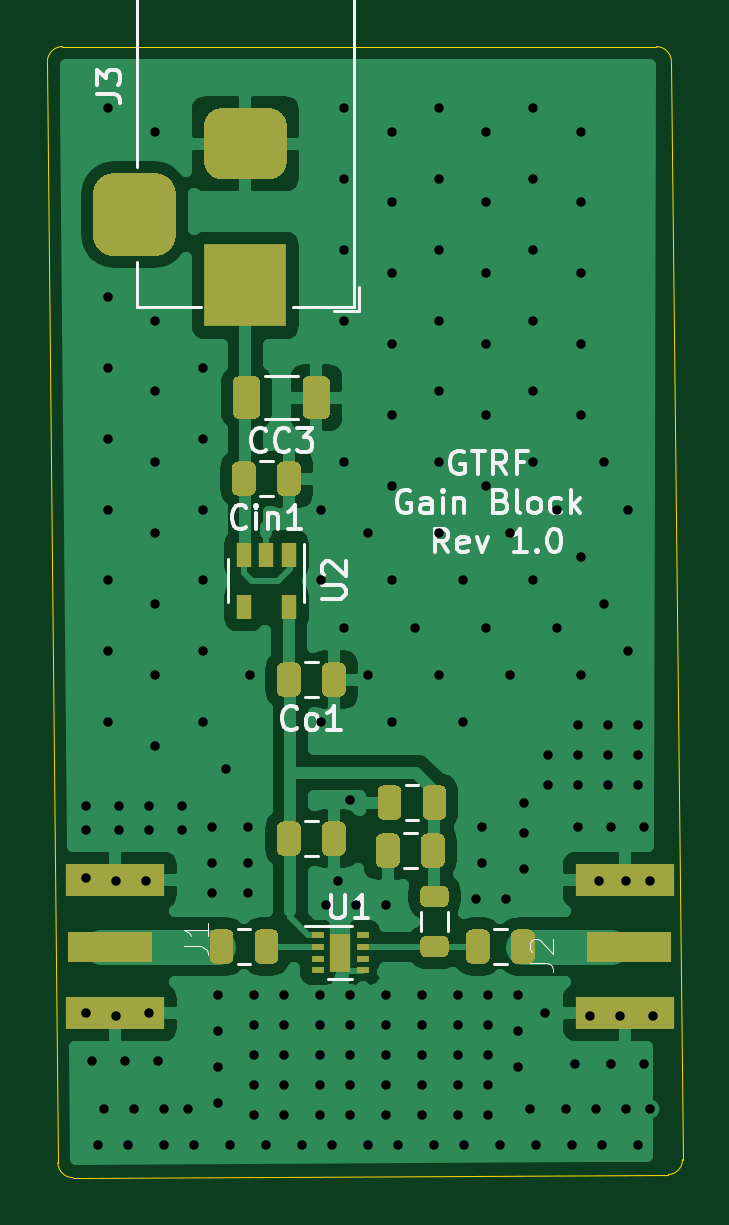
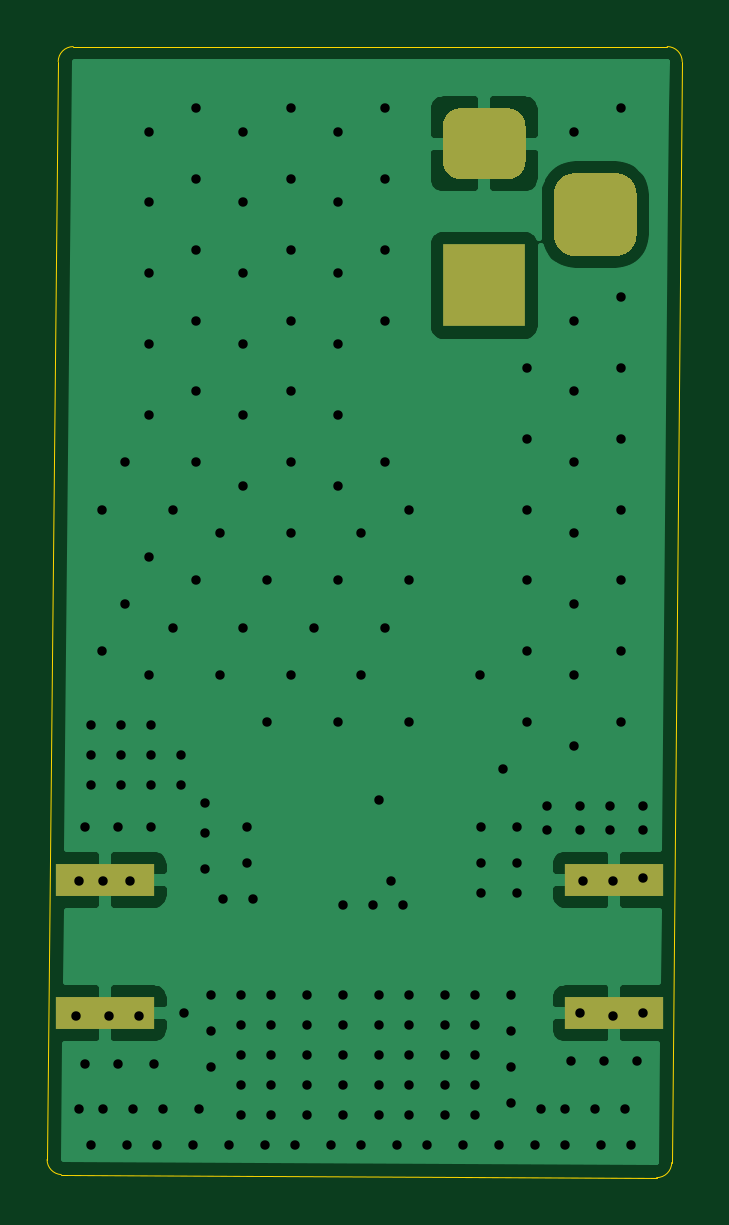
Circuit board: 11 layer files. Board 26.9 x 47.9 mm.
- bottom_copper: LNA2-B_Cu.gbr (22643 bytes)
- bottom_mask: LNA2-B_Mask.gbr (1357 bytes)
- paste: LNA2-B_Paste.gbr (620 bytes)
- bottom_silk: LNA2-B_SilkS.gbr (456 bytes)
- outline: LNA2-Edge_Cuts.gbr (975 bytes)
- top_copper: LNA2-F_Cu.gbr (59494 bytes)
- top_mask: LNA2-F_Mask.gbr (8131 bytes)
- paste: LNA2-F_Paste.gbr (7414 bytes)
- top_silk: LNA2-F_SilkS.gbr (12757 bytes)
- drill: LNA2-NPTH.drl (269 bytes)
- drill: LNA2-PTH.drl (3350 bytes)

=== bottom_copper: LNA2-B_Cu.gbr (22643 bytes, source omitted) ===
=== bottom_mask: LNA2-B_Mask.gbr ===
%TF.GenerationSoftware,KiCad,Pcbnew,(5.1.9)-1*%
%TF.CreationDate,2021-02-06T16:33:29-05:00*%
%TF.ProjectId,LNA2,4c4e4132-2e6b-4696-9361-645f70636258,rev?*%
%TF.SameCoordinates,Original*%
%TF.FileFunction,Soldermask,Bot*%
%TF.FilePolarity,Negative*%
%FSLAX46Y46*%
G04 Gerber Fmt 4.6, Leading zero omitted, Abs format (unit mm)*
G04 Created by KiCad (PCBNEW (5.1.9)-1) date 2021-02-06 16:33:29*
%MOMM*%
%LPD*%
G01*
G04 APERTURE LIST*
%ADD10R,3.500000X3.500000*%
%ADD11R,4.200000X1.350000*%
G04 APERTURE END LIST*
%TO.C,J3*%
G36*
G01*
X92597000Y-47526000D02*
X94347000Y-47526000D01*
G75*
G02*
X95222000Y-48401000I0J-875000D01*
G01*
X95222000Y-50151000D01*
G75*
G02*
X94347000Y-51026000I-875000J0D01*
G01*
X92597000Y-51026000D01*
G75*
G02*
X91722000Y-50151000I0J875000D01*
G01*
X91722000Y-48401000D01*
G75*
G02*
X92597000Y-47526000I875000J0D01*
G01*
G37*
G36*
G01*
X97172000Y-44776000D02*
X99172000Y-44776000D01*
G75*
G02*
X99922000Y-45526000I0J-750000D01*
G01*
X99922000Y-47026000D01*
G75*
G02*
X99172000Y-47776000I-750000J0D01*
G01*
X97172000Y-47776000D01*
G75*
G02*
X96422000Y-47026000I0J750000D01*
G01*
X96422000Y-45526000D01*
G75*
G02*
X97172000Y-44776000I750000J0D01*
G01*
G37*
D10*
X98172000Y-52276000D03*
%TD*%
D11*
%TO.C,J1*%
X92656000Y-77439000D03*
X92656000Y-83089000D03*
%TD*%
%TO.C,J2*%
X114227000Y-77439000D03*
X114227000Y-83089000D03*
%TD*%
M02*

=== paste: LNA2-B_Paste.gbr ===
%TF.GenerationSoftware,KiCad,Pcbnew,(5.1.9)-1*%
%TF.CreationDate,2021-01-26T13:46:46-05:00*%
%TF.ProjectId,LNA2,4c4e4132-2e6b-4696-9361-645f70636258,rev?*%
%TF.SameCoordinates,Original*%
%TF.FileFunction,Paste,Bot*%
%TF.FilePolarity,Positive*%
%FSLAX46Y46*%
G04 Gerber Fmt 4.6, Leading zero omitted, Abs format (unit mm)*
G04 Created by KiCad (PCBNEW (5.1.9)-1) date 2021-01-26 13:46:46*
%MOMM*%
%LPD*%
G01*
G04 APERTURE LIST*
%ADD10R,4.200000X1.350000*%
G04 APERTURE END LIST*
D10*
%TO.C,J2*%
X114227000Y-77439000D03*
X114227000Y-83089000D03*
%TD*%
%TO.C,J1*%
X92656000Y-83089000D03*
X92656000Y-77439000D03*
%TD*%
M02*

=== bottom_silk: LNA2-B_SilkS.gbr ===
%TF.GenerationSoftware,KiCad,Pcbnew,(5.1.9)-1*%
%TF.CreationDate,2021-02-06T16:33:29-05:00*%
%TF.ProjectId,LNA2,4c4e4132-2e6b-4696-9361-645f70636258,rev?*%
%TF.SameCoordinates,Original*%
%TF.FileFunction,Legend,Bot*%
%TF.FilePolarity,Positive*%
%FSLAX46Y46*%
G04 Gerber Fmt 4.6, Leading zero omitted, Abs format (unit mm)*
G04 Created by KiCad (PCBNEW (5.1.9)-1) date 2021-02-06 16:33:29*
%MOMM*%
%LPD*%
G01*
G04 APERTURE LIST*
G04 APERTURE END LIST*
M02*

=== outline: LNA2-Edge_Cuts.gbr ===
%TF.GenerationSoftware,KiCad,Pcbnew,(5.1.9)-1*%
%TF.CreationDate,2021-02-06T16:33:29-05:00*%
%TF.ProjectId,LNA2,4c4e4132-2e6b-4696-9361-645f70636258,rev?*%
%TF.SameCoordinates,Original*%
%TF.FileFunction,Profile,NP*%
%FSLAX46Y46*%
G04 Gerber Fmt 4.6, Leading zero omitted, Abs format (unit mm)*
G04 Created by KiCad (PCBNEW (5.1.9)-1) date 2021-02-06 16:33:29*
%MOMM*%
%LPD*%
G01*
G04 APERTURE LIST*
%TA.AperFunction,Profile*%
%ADD10C,0.050000*%
%TD*%
G04 APERTURE END LIST*
D10*
X115570000Y-42164000D02*
X90424000Y-42164000D01*
X116676042Y-89281000D02*
X116205000Y-42799000D01*
X90868500Y-90043000D02*
X116078000Y-89916000D01*
X89789000Y-42799000D02*
X90233500Y-89408000D01*
X89789000Y-42799000D02*
G75*
G02*
X90424000Y-42164000I635000J0D01*
G01*
X90868500Y-90043000D02*
G75*
G02*
X90233500Y-89408000I0J635000D01*
G01*
X116676042Y-89281000D02*
G75*
G02*
X116078000Y-89916000I-636142J0D01*
G01*
X115570000Y-42164000D02*
G75*
G02*
X116205000Y-42799000I0J-635000D01*
G01*
M02*

=== top_copper: LNA2-F_Cu.gbr (59494 bytes, source omitted) ===
=== top_mask: LNA2-F_Mask.gbr (8131 bytes, source omitted) ===
=== paste: LNA2-F_Paste.gbr (7414 bytes, source omitted) ===
=== top_silk: LNA2-F_SilkS.gbr (12757 bytes, source omitted) ===
=== drill: LNA2-NPTH.drl ===
M48
; DRILL file {KiCad (5.1.9)-1} date 02/06/21 16:33:32
; FORMAT={-:-/ absolute / inch / decimal}
; #@! TF.CreationDate,2021-02-06T16:33:32-05:00
; #@! TF.GenerationSoftware,Kicad,Pcbnew,(5.1.9)-1
; #@! TF.FileFunction,NonPlated,1,2,NPTH
FMAT,2
INCH
%
G90
G05
T0
M30

=== drill: LNA2-PTH.drl ===
M48
; DRILL file {KiCad (5.1.9)-1} date 02/06/21 16:33:32
; FORMAT={-:-/ absolute / inch / decimal}
; #@! TF.CreationDate,2021-02-06T16:33:32-05:00
; #@! TF.GenerationSoftware,Kicad,Pcbnew,(5.1.9)-1
; #@! TF.FileFunction,Plated,1,2,PTH
FMAT,2
INCH
T1C0.0157
T2C0.0394
%
G90
G05
T1
X3.6Y-2.925
X3.6Y-2.965
X3.6Y-3.045
X3.6Y-3.27
X3.61Y-3.35
X3.62Y-3.49
X3.63Y-3.43
X3.6364Y-1.7623
X3.6364Y-2.0773
X3.6364Y-2.1954
X3.6364Y-2.3135
X3.6364Y-2.4316
X3.6364Y-2.5497
X3.6364Y-2.6678
X3.6364Y-2.7859
X3.65Y-3.05
X3.65Y-3.275
X3.655Y-2.925
X3.655Y-2.965
X3.665Y-3.35
X3.67Y-3.49
X3.68Y-3.43
X3.7Y-3.05
X3.705Y-2.925
X3.705Y-2.965
X3.705Y-3.27
X3.7151Y-1.8017
X3.7151Y-2.1166
X3.7151Y-2.2348
X3.7151Y-2.3529
X3.7151Y-2.471
X3.7151Y-2.5891
X3.7151Y-2.7072
X3.7151Y-2.8253
X3.72Y-3.35
X3.73Y-3.43
X3.73Y-3.49
X3.76Y-2.925
X3.76Y-2.965
X3.77Y-3.43
X3.78Y-3.49
X3.7939Y-2.1954
X3.7939Y-2.3135
X3.7939Y-2.4316
X3.7939Y-2.5497
X3.7939Y-2.6678
X3.7939Y-2.7859
X3.81Y-2.96
X3.81Y-3.02
X3.81Y-3.07
X3.82Y-3.24
X3.82Y-3.3
X3.82Y-3.36
X3.82Y-3.42
X3.8333Y-2.8647
X3.84Y-3.49
X3.87Y-2.96
X3.87Y-3.02
X3.87Y-3.07
X3.8726Y-2.7072
X3.88Y-3.24
X3.88Y-3.29
X3.88Y-3.34
X3.88Y-3.39
X3.88Y-3.44
X3.9Y-3.49
X3.93Y-3.24
X3.93Y-3.29
X3.93Y-3.34
X3.93Y-3.39
X3.93Y-3.44
X3.96Y-3.49
X3.99Y-3.24
X3.99Y-3.29
X3.99Y-3.34
X3.99Y-3.39
X3.99Y-3.44
X3.9907Y-2.4316
X3.9907Y-2.5497
X3.9907Y-2.7859
X4.0Y-3.09
X4.01Y-3.49
X4.02Y-3.05
X4.0301Y-1.7623
X4.0301Y-1.8804
X4.0301Y-1.9985
X4.0301Y-2.1166
X4.0301Y-2.3529
X4.0301Y-2.6285
X4.04Y-2.915
X4.04Y-3.24
X4.04Y-3.29
X4.04Y-3.34
X4.04Y-3.39
X4.04Y-3.44
X4.05Y-3.09
X4.0695Y-2.471
X4.0695Y-2.7072
X4.07Y-3.49
X4.1Y-3.09
X4.1Y-3.24
X4.1Y-3.29
X4.1Y-3.34
X4.1Y-3.39
X4.1Y-3.44
X4.1088Y-1.8017
X4.1088Y-1.9198
X4.1088Y-2.0379
X4.1088Y-2.156
X4.1088Y-2.2741
X4.1088Y-2.3922
X4.1088Y-2.5497
X4.1088Y-2.7859
X4.12Y-3.49
X4.1482Y-2.6285
X4.16Y-3.24
X4.16Y-3.29
X4.16Y-3.34
X4.16Y-3.39
X4.16Y-3.44
X4.18Y-3.49
X4.1876Y-1.7623
X4.1876Y-1.8804
X4.1876Y-1.9985
X4.1876Y-2.1166
X4.1876Y-2.2348
X4.1876Y-2.3529
X4.1876Y-2.471
X4.1876Y-2.7072
X4.22Y-3.24
X4.22Y-3.29
X4.22Y-3.34
X4.22Y-3.39
X4.22Y-3.44
X4.227Y-2.5497
X4.227Y-2.7859
X4.23Y-3.49
X4.25Y-3.08
X4.26Y-2.96
X4.26Y-3.02
X4.2663Y-1.8017
X4.2663Y-1.9198
X4.2663Y-2.0379
X4.2663Y-2.156
X4.2663Y-2.2741
X4.2663Y-2.3922
X4.2663Y-2.6285
X4.27Y-3.24
X4.27Y-3.29
X4.27Y-3.34
X4.27Y-3.39
X4.27Y-3.44
X4.29Y-3.49
X4.3Y-3.08
X4.3057Y-2.471
X4.3057Y-2.7072
X4.32Y-3.24
X4.32Y-3.3
X4.32Y-3.36
X4.33Y-2.92
X4.33Y-2.97
X4.33Y-3.03
X4.34Y-3.43
X4.3451Y-1.7623
X4.3451Y-1.8804
X4.3451Y-1.9985
X4.3451Y-2.1166
X4.3451Y-2.2348
X4.3451Y-2.3529
X4.3451Y-2.5497
X4.35Y-3.49
X4.365Y-3.27
X4.37Y-2.84
X4.37Y-2.89
X4.3844Y-2.4316
X4.3844Y-2.6285
X4.4Y-3.43
X4.41Y-3.49
X4.415Y-3.355
X4.42Y-2.79
X4.42Y-2.84
X4.42Y-2.89
X4.42Y-2.96
X4.4238Y-1.8017
X4.4238Y-1.9198
X4.4238Y-2.0379
X4.4238Y-2.156
X4.4238Y-2.2741
X4.4238Y-2.5104
X4.4238Y-2.7072
X4.44Y-3.275
X4.45Y-3.43
X4.455Y-3.05
X4.46Y-3.49
X4.4632Y-2.3529
X4.4632Y-2.5891
X4.47Y-2.79
X4.47Y-2.84
X4.47Y-2.89
X4.475Y-2.96
X4.475Y-3.355
X4.49Y-3.275
X4.5Y-3.05
X4.5Y-3.43
X4.5025Y-2.4316
X4.5025Y-2.6678
X4.52Y-2.79
X4.52Y-2.84
X4.52Y-2.89
X4.52Y-3.49
X4.53Y-2.96
X4.53Y-3.355
X4.54Y-3.05
X4.54Y-3.43
X4.545Y-3.275
T2
G00X3.68Y-1.9006
M15
G01X3.68Y-1.9794
M16
G05
G00X3.9044Y-1.8219
M15
G01X3.8257Y-1.8219
M16
G05
G00X3.9044Y-2.0581
M15
G01X3.8257Y-2.0581
M16
G05
T0
M30
